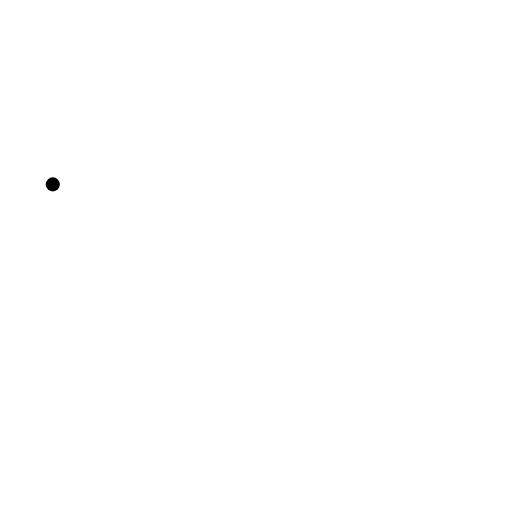
t = 0.00 s
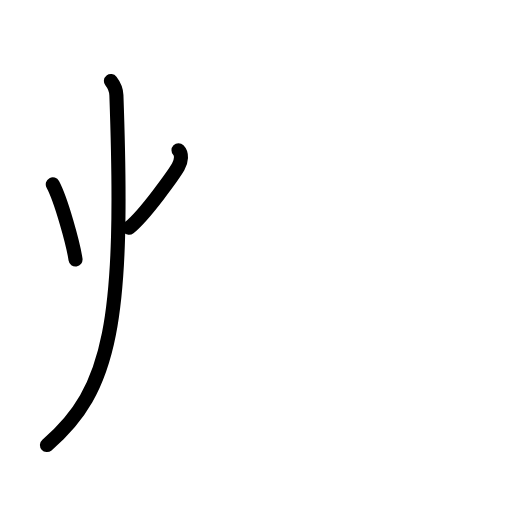
t = 2.60 s
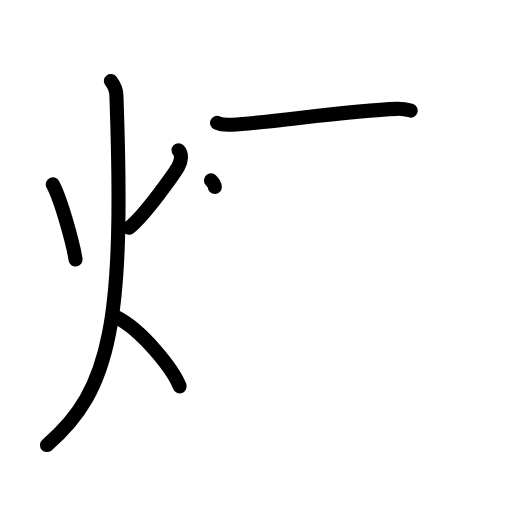
t = 5.20 s
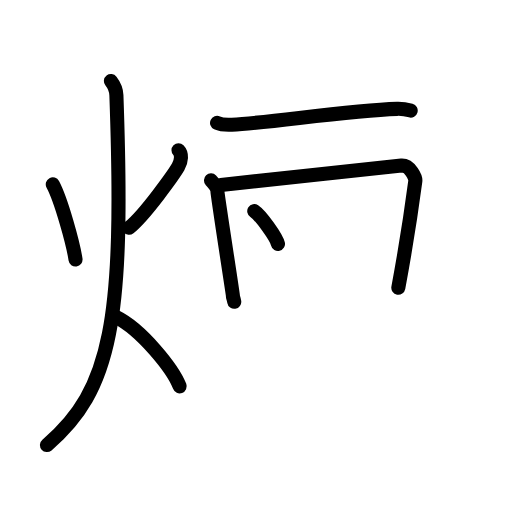
t = 7.80 s
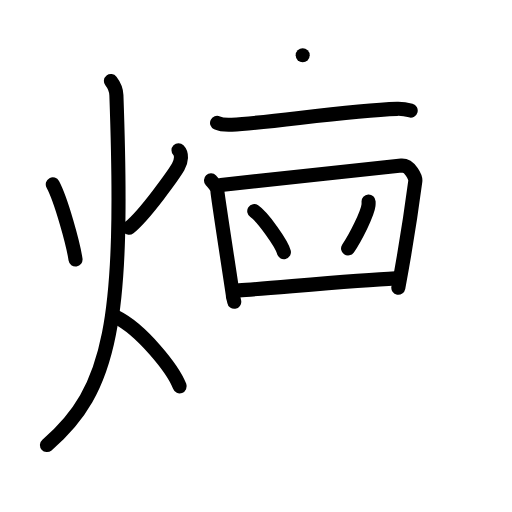
t = 10.40 s
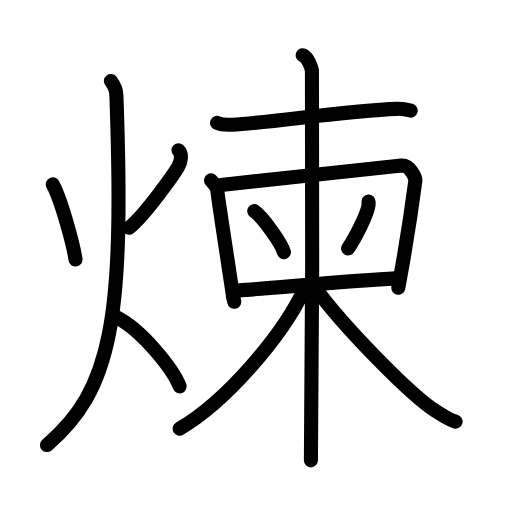
t = 13.00 s

The animated SVG that drew these frames (rendered in a browser with its animation timeline set to each time). Animation: 34 SMIL elements (animate=34); one cycle of 13.00 s.

<?xml version="1.0" encoding="UTF-8"?>
<!--
AniKanjiVG is licensed by CC-BY-SA Paul C. Sommerhoff (https://bitbucket.org/sommerhoff/anikanjivg).
AniKanjiVG uses KanjiVG which is licensed by CC-BY-SA Ulrich Apel (http://kanjivg.tagaini.net).
See also http://creativecommons.org/licenses/by-sa/3.0/
-->
<svg xmlns:kvg='http://kanjivg.tagaini.net' xmlns='http://www.w3.org/2000/svg' width='109' height='109' viewBox='0 0 109 109' style='fill:none;stroke:#000000;stroke-width:3;stroke-linecap:round;stroke-linejoin:round;' id="kvg:kanji_07149"><g id="kvg:07149" kvg:element="煉"><g id="kvg:07149-g1" kvg:element="火" kvg:position="left" kvg:radical="general"><path id="kvg:07149-s1" kvg:type="㇔" d="M11.24,39.25c1.78,3.31,4.36,12.69,4.84,16"><animate attributeName="d" begin="0.0s" dur="1.0s" from="M11.24,39.25C11.24,39.25,11.24,39.25,11.24,39.25" to="M11.24,39.25c1.78,3.31,4.36,12.69,4.84,16" />
</path>
<path id="kvg:07149-s2" kvg:type="㇒" d="M38,32c0.78,0.78,0.64,2.31-0.06,3.52C37.24,36.73,31,45.68,27.48,48.5"><animate attributeName="d" begin="1.0s" dur="0.5s" from="M38,32C38,32,38,32,38,32" to="M38,32c0.78,0.78,0.64,2.31-0.06,3.52" />
<animate attributeName="d" begin="1.5s" dur="0.5s" from="M38,32c0.78,0.78,0.64,2.31-0.06,3.52c0,0,0,0,0,0,0" to="M38,32c0.78,0.78,0.64,2.31-0.06,3.52C37.24,36.73,31,45.68,27.48,48.5" />
<animate attributeName="d" begin="0s" dur="1.0s" from="M-100,-100" to="M-100,-100" />
</path>
<path id="kvg:07149-s3" kvg:type="㇒" d="M23.61,17.25c0.59,0.76,1.13,1.77,1.17,3.03C26.5,68.25,23.75,83,10,94.75"><animate attributeName="d" begin="2.0s" dur="0.5s" from="M23.61,17.25C23.61,17.25,23.61,17.25,23.61,17.25" to="M23.61,17.25c0.59,0.76,1.13,1.77,1.17,3.03" />
<animate attributeName="d" begin="2.5s" dur="0.5s" from="M23.61,17.25c0.59,0.76,1.13,1.77,1.17,3.03c0,0,0,0,0,0,0" to="M23.61,17.25c0.59,0.76,1.13,1.77,1.17,3.03C26.5,68.25,23.75,83,10,94.75" />
<animate attributeName="d" begin="0s" dur="2.0s" from="M-100,-100" to="M-100,-100" />
</path>
<path id="kvg:07149-s4" kvg:type="㇔/㇏" d="M24.75,67.5c5.34,2.64,12.09,11.01,13.5,14.75"><animate attributeName="d" begin="3.0s" dur="1.0s" from="M24.75,67.5C24.75,67.5,24.75,67.5,24.75,67.5" to="M24.75,67.5c5.34,2.64,12.09,11.01,13.5,14.75" />
<animate attributeName="d" begin="0s" dur="3.0s" from="M-100,-100" to="M-100,-100" />
</path>
</g>
<g id="kvg:07149-g2" kvg:element="東" kvg:position="right"><g id="kvg:07149-g3" kvg:element="木" kvg:part="1"><path id="kvg:07149-s5" kvg:type="㇐" d="M46.21,26.17c0.82,0.38,2.32,0.42,3.15,0.38c8.55-0.44,24.39-3.05,35.19-3.38c1.37-0.04,2.19,0.18,2.88,0.37"><animate attributeName="d" begin="4.0s" dur="0.3333333333333333s" from="M46.21,26.17C46.21,26.17,46.21,26.17,46.21,26.17" to="M46.21,26.17c0.82,0.38,2.32,0.42,3.15,0.38" />
<animate attributeName="d" begin="4.333333333333333s" dur="0.3333333333333333s" from="M46.21,26.17c0.82,0.38,2.32,0.42,3.15,0.38c0,0,0,0,0,0,0" to="M46.21,26.17c0.82,0.38,2.32,0.42,3.15,0.38c8.55-0.44,24.39-3.05,35.19-3.38" />
<animate attributeName="d" begin="4.666666666666667s" dur="0.3333333333333333s" from="M46.21,26.17c0.82,0.38,2.32,0.42,3.15,0.38c8.55-0.44,24.39-3.05,35.19-3.38c0,0,0,0,0,0,0" to="M46.21,26.17c0.82,0.38,2.32,0.42,3.15,0.38c8.55-0.44,24.39-3.05,35.19-3.38c1.37-0.04,2.19,0.18,2.88,0.37" />
<animate attributeName="d" begin="0s" dur="4.0s" from="M-100,-100" to="M-100,-100" />
</path>
</g>
<g id="kvg:07149-g4" kvg:element="日"><path id="kvg:07149-s6" kvg:type="㇑" d="M44.91,38.39c0.34,0.36,1.38,1.47,1.38,2.34c0,0.86,3.29,21.79,3.29,22.22c0,0.43,0.15,0.43,0.29,1.3"><animate attributeName="d" begin="5.0s" dur="0.3333333333333333s" from="M44.91,38.39C44.91,38.39,44.91,38.39,44.91,38.39" to="M44.91,38.39c0.34,0.36,1.38,1.47,1.38,2.34" />
<animate attributeName="d" begin="5.333333333333333s" dur="0.3333333333333333s" from="M44.91,38.39c0.34,0.36,1.38,1.47,1.38,2.34c0,0,0,0,0,0,0" to="M44.91,38.39c0.34,0.36,1.38,1.47,1.38,2.34c0,0.86,3.29,21.79,3.29,22.22" />
<animate attributeName="d" begin="5.666666666666667s" dur="0.3333333333333333s" from="M44.91,38.39c0.34,0.36,1.38,1.47,1.38,2.34c0,0.86,3.29,21.79,3.29,22.22c0,0,0,0,0,0,0" to="M44.91,38.39c0.34,0.36,1.38,1.47,1.38,2.34c0,0.86,3.29,21.79,3.29,22.22c0,0.43,0.15,0.43,0.29,1.3" />
<animate attributeName="d" begin="0s" dur="5.0s" from="M-100,-100" to="M-100,-100" />
</path>
<path id="kvg:07149-s7" kvg:type="㇕a" d="M47.03,39.39c6.47-0.64,36.17-4.02,38.43-4.15c1.89-0.11,3.05,2.63,2.96,3.28c-0.92,6.98-1.67,12.23-3.62,22.74"><animate attributeName="d" begin="6.0s" dur="0.3333333333333333s" from="M47.03,39.39C47.03,39.39,47.03,39.39,47.03,39.39" to="M47.03,39.39c6.47-0.64,36.17-4.02,38.43-4.15" />
<animate attributeName="d" begin="6.333333333333333s" dur="0.3333333333333333s" from="M47.03,39.39c6.47-0.64,36.17-4.02,38.43-4.15c0,0,0,0,0,0,0" to="M47.03,39.39c6.47-0.64,36.17-4.02,38.43-4.15c1.89-0.11,3.05,2.63,2.96,3.28" />
<animate attributeName="d" begin="6.666666666666667s" dur="0.3333333333333333s" from="M47.03,39.39c6.47-0.64,36.17-4.02,38.43-4.15c1.89-0.11,3.05,2.63,2.96,3.28c0,0,0,0,0,0,0" to="M47.03,39.39c6.47-0.64,36.17-4.02,38.43-4.15c1.89-0.11,3.05,2.63,2.96,3.28c-0.92,6.98-1.67,12.23-3.62,22.74" />
<animate attributeName="d" begin="0s" dur="6.0s" from="M-100,-100" to="M-100,-100" />
</path>
<path id="kvg:07149-s8" kvg:type="㇔" d="M  54.127293,44.953542 c 1.75,1.16 5.8725,6.927292 6.3125,8.727292"><animate attributeName="d" begin="7.0s" dur="1.0s" from="M  54.127293,44.953542 C  54.127293,44.953542 ,  54.127293,44.953542 ,  54.127293,44.953542 " to="M  54.127293,44.953542 c 1.75,1.16 5.8725,6.927292 6.3125,8.727292" />
<animate attributeName="d" begin="0s" dur="7.0s" from="M-100,-100" to="M-100,-100" />
</path>
<path id="kvg:07149-s9" kvg:type="㇒" d="M 78.464793,42.900208 c 0.01,0.21 0.02,0.53 -0.02,0.83 -0.2,1.74 -2.7325,6.818958 -4.3425,9.158958"><animate attributeName="d" begin="8.0s" dur="1.0s" from="M 78.464793,42.900208 C 78.464793,42.900208 , 78.464793,42.900208 , 78.464793,42.900208 " to="M 78.464793,42.900208 c 0.01,0.21 0.02,0.53 -0.02,0.83 -0.2,1.74 -2.7325,6.818958 -4.3425,9.158958" />
<animate attributeName="d" begin="0s" dur="8.0s" from="M-100,-100" to="M-100,-100" />
</path>
<path id="kvg:07149-s10" kvg:type="㇐a" d="M50.89,61.82c6.86-0.46,24.78-2.15,33.32-2.55"><animate attributeName="d" begin="9.0s" dur="1.0s" from="M50.89,61.82C50.89,61.82,50.89,61.82,50.89,61.82" to="M50.89,61.82c6.86-0.46,24.78-2.15,33.32-2.55" />
<animate attributeName="d" begin="0s" dur="9.0s" from="M-100,-100" to="M-100,-100" />
</path>
</g>
<g id="kvg:07149-g5" kvg:element="木" kvg:part="2"><path id="kvg:07149-s11" kvg:type="㇑" d="M64.44,11.75c1.09,0.5,1.75,2.25,1.97,3.25s0,76.75-0.22,83"><animate attributeName="d" begin="10.0s" dur="1.0s" from="M64.44,11.75C64.44,11.75,64.44,11.75,64.44,11.75" to="M64.44,11.75c1.09,0.5,1.75,2.25,1.97,3.25s0,76.75-0.22,83" />
<animate attributeName="d" begin="0s" dur="10.0s" from="M-100,-100" to="M-100,-100" />
</path>
<path id="kvg:07149-s12" kvg:type="㇒" d="M64.69,61.75c-4.65,9.9-16.76,23.9-26.44,29.5"><animate attributeName="d" begin="11.0s" dur="1.0s" from="M64.69,61.75C64.69,61.75,64.69,61.75,64.69,61.75" to="M64.69,61.75c-4.65,9.9-16.76,23.9-26.44,29.5" />
<animate attributeName="d" begin="0s" dur="11.0s" from="M-100,-100" to="M-100,-100" />
</path>
<path id="kvg:07149-s13" kvg:type="㇏" d="M66.69,60.75c6.94,9.5,21.37,23.87,26.07,26.73c1.61,0.98,2.76,1.9,4.24,2.27"><animate attributeName="d" begin="12.0s" dur="0.5s" from="M66.69,60.75C66.69,60.75,66.69,60.75,66.69,60.75" to="M66.69,60.75c6.94,9.5,21.37,23.87,26.07,26.73" />
<animate attributeName="d" begin="12.5s" dur="0.5s" from="M66.69,60.75c6.94,9.5,21.37,23.87,26.07,26.73c0,0,0,0,0,0,0" to="M66.69,60.75c6.94,9.5,21.37,23.87,26.07,26.73c1.61,0.98,2.76,1.9,4.24,2.27" />
<animate attributeName="d" begin="0s" dur="12.0s" from="M-100,-100" to="M-100,-100" />
</path>
</g>
</g>
</g>
</svg>
